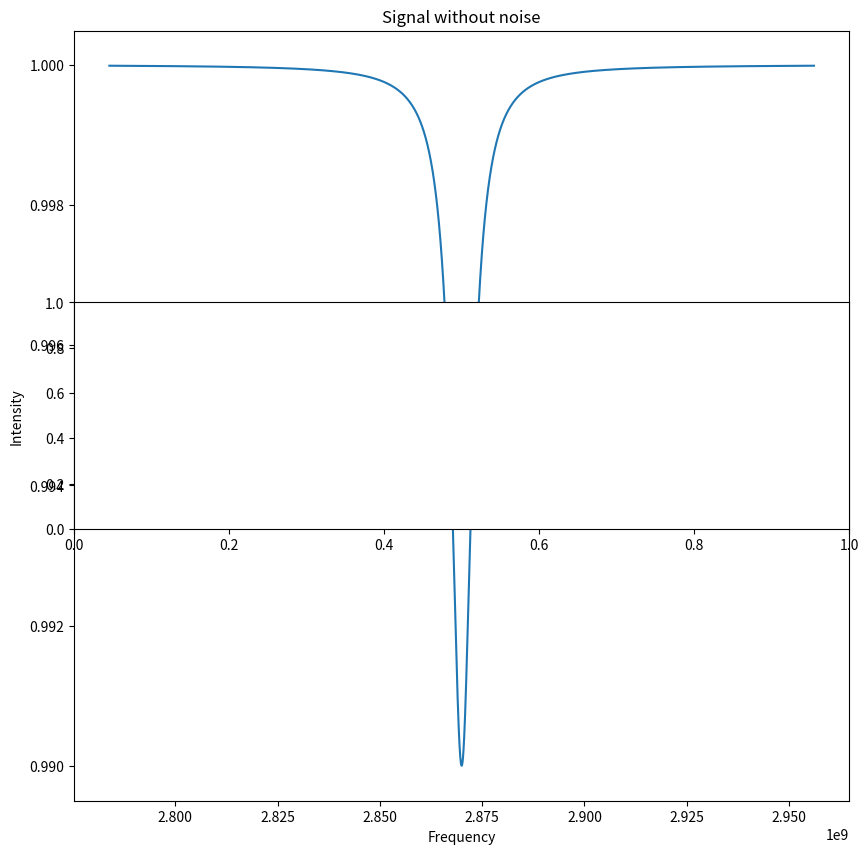
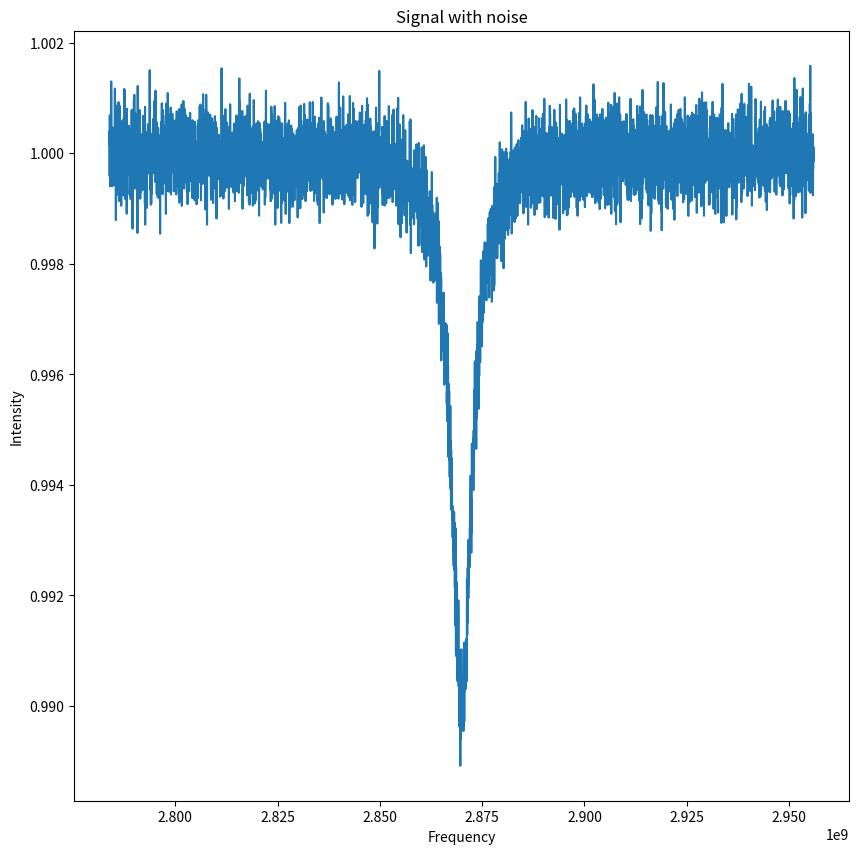

The matplotlib source for these figures, in order: (Note: this script raises an exception after producing the figures.)
import numpy as np
import matplotlib.pyplot as plt

# Parameters
c = 0.01
T = 6*10**6
wo = 2.87*10**9;

n = 5000
l = 0.97
h = 1.03

w = np.linspace(l*wo, h*wo, n)
f = 1 - c*((T/2)**2)/((T/2)**2 + (w-wo)**2);
#x_volts = 10*np.sin(t/(2*np.pi))
plt.subplot(3,1,1)
plt.figure(figsize=(10,10))
plt.plot(w, f)
plt.title('Signal without noise')
plt.xlabel('Frequency')
plt.ylabel('Intensity')
plt.savefig('NoNoise.png')
plt.show()

x_watts = f ** 2
target_snr_db = 67
# Calculate signal power and convert to dB 
sig_avg_watts = np.mean(x_watts)
sig_avg_db = 10 * np.log10(sig_avg_watts)
# Calculate noise according to [2] then convert to watts
noise_avg_db = sig_avg_db - target_snr_db
noise_avg_watts = 10 ** (noise_avg_db / 10)
# Generate an sample of white noise
mean_noise = 0
noise_volts = np.random.normal(mean_noise, np.sqrt(noise_avg_watts), len(x_watts))
# Noise up the original signal
f_n = f + noise_volts
# Plot signal with noise
plt.subplot(3,1,2)
plt.figure(figsize=(10,10))
plt.plot(w, f_n)
plt.title('Signal with noise')
plt.xlabel('Frequency')
plt.ylabel('Intensity')
plt.savefig('Noise.png')
plt.show()

###########################################################################################
def center(wi):
    d_index = 1+round(10**6/(w[1]-w[0]))
    delta = 10*(w[np.int(d_index)]-w[0])
    p1 = 1-f_n[np.int(round((n-1)*(wi-l*wo)/((h-l)*wo)))]
    p2 = 1-f_n[np.int(round((n-1)*(wi+delta-l*wo)/((h-l)*wo)))]
    p3 = 1-f_n[np.int(round((n-1)*(wi-delta-l*wo)/((h-l)*wo)))]
    wc = wi - 0.5*delta*((1/p2)-(1/p3))/((1/p2)+(1/p3)-(2/p1))
    return wc;
###########################################################################################
    
fc = []
omega = []
j = w[w<2.858*10**9].shape[0]
for i in range(n-2*j):
    fc.append(center(w[i+j]))
    omega.append(w[i+j])
   
#print(fc)
plt.subplot(3,1,3)
plt.figure(figsize=(10,10))
x_coordinates = [w[j-n/25],w[n-j+n/25]]
y_coordinates = [2.87*10**(9), 2.87*10**(9)]
plt.plot(x_coordinates, y_coordinates)
plt.plot(omega, fc)
plt.title('Stabilization with f_c = 2.87GHz')
plt.xlabel('Starting Frequency')
plt.ylabel('Stabilized Frequency')
plt.savefig('Freq.png')
plt.show()
###########################################################################################
## Plot in dB
#y_watts = y_volts ** 2
#y_db = 10 * np.log10(y_watts)
#plt.subplot(2,1,2)
#plt.plot(t, 10* np.log10(y_volts**2))
#plt.title('Signal with noise (dB)')
#plt.ylabel('Power (dB)')
#plt.xlabel('Time (s)')
#plt.show()
